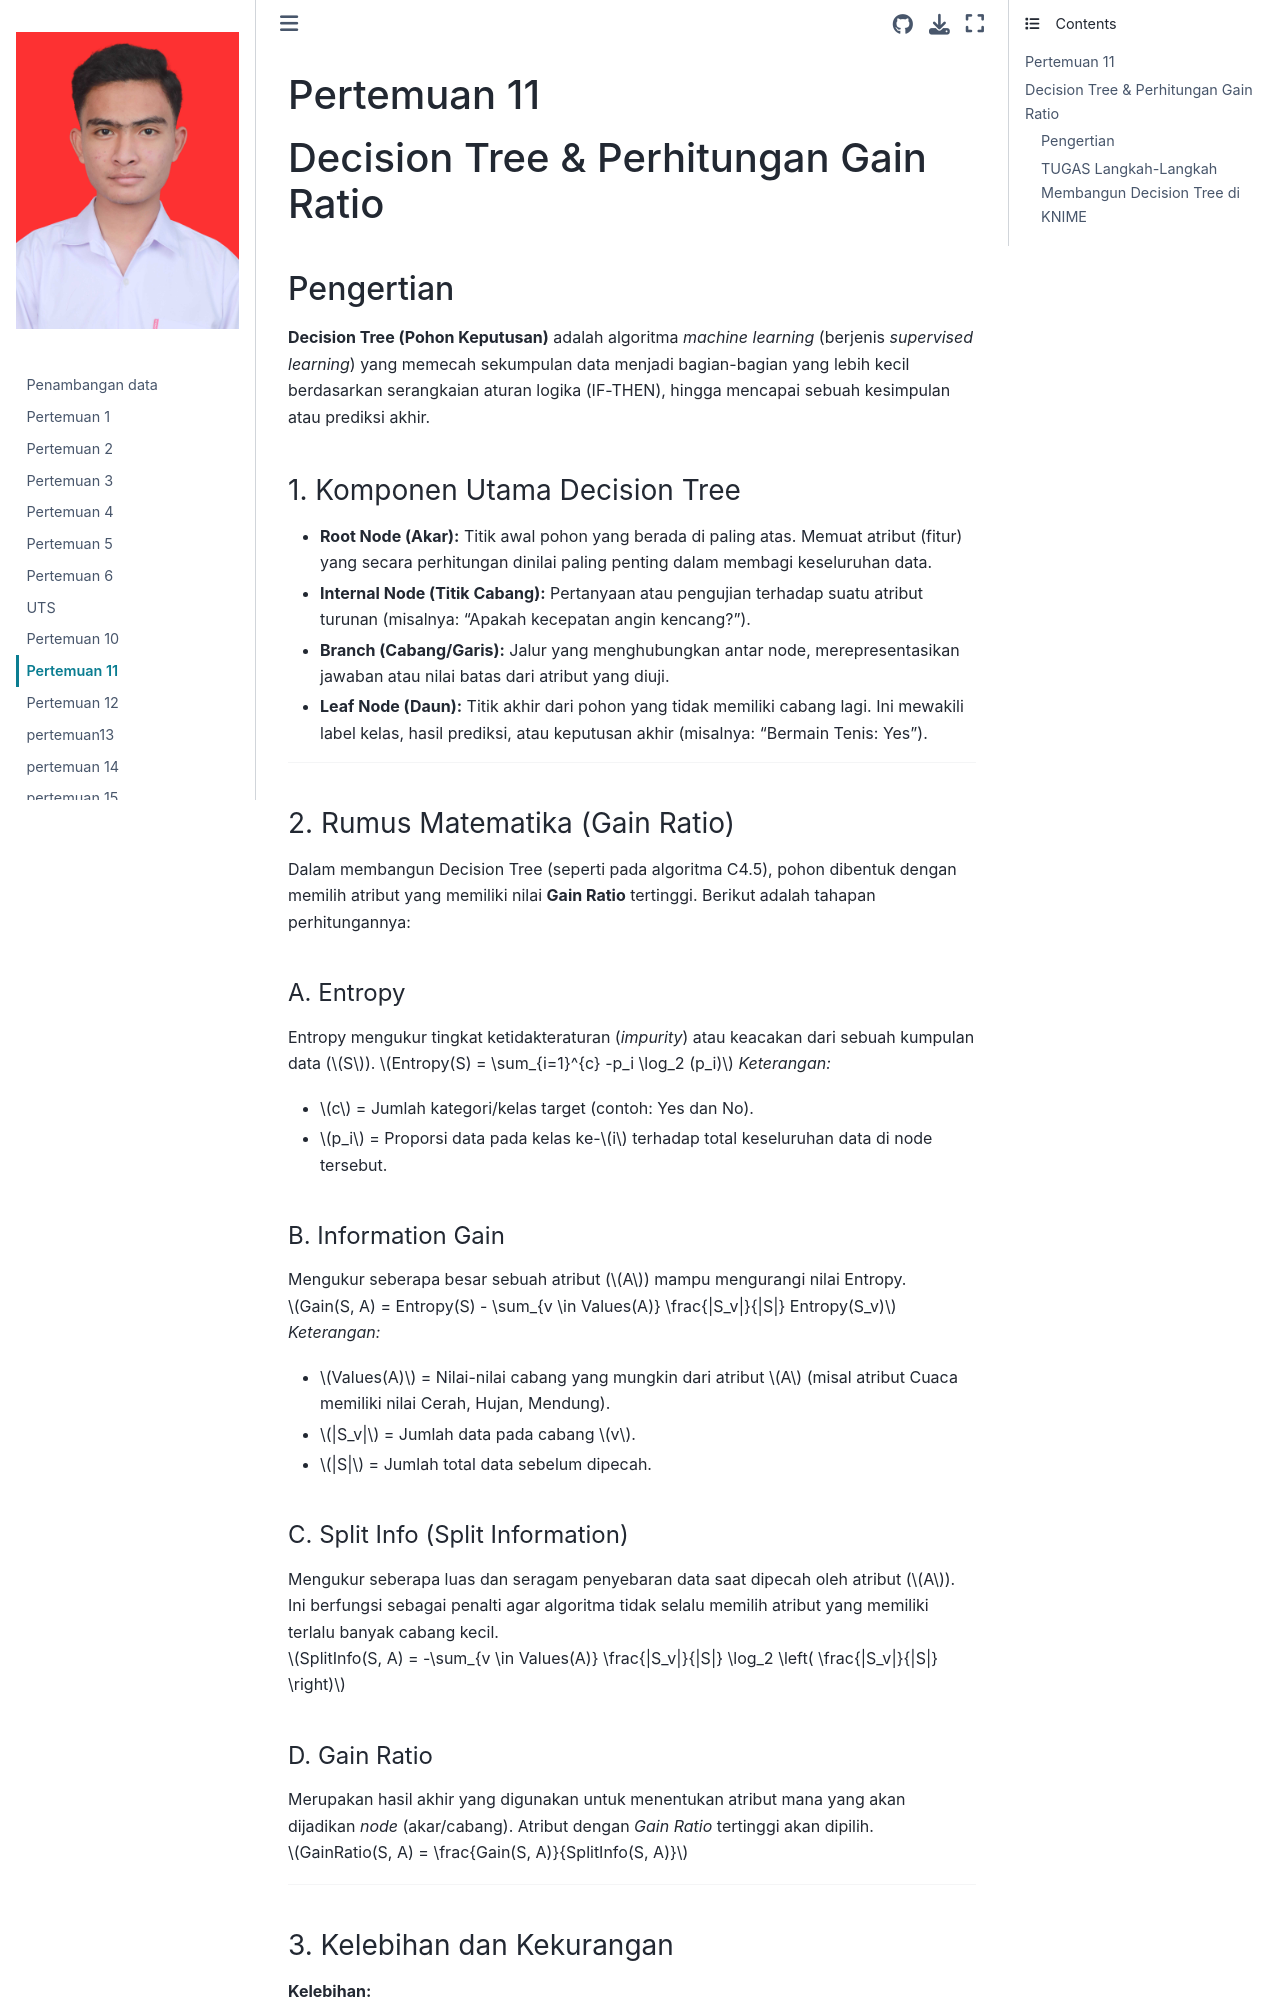

repository: ELGHIFARY111/Pendata · page: pertemuan11.html · generator: jekyll

# Pertemuan 11
# Decision Tree & Perhitungan Gain Ratio
## Pengertian
**Decision Tree (Pohon Keputusan)** adalah algoritma *machine learning* (berjenis *supervised learning*) yang memecah sekumpulan data menjadi bagian-bagian yang lebih kecil berdasarkan serangkaian aturan logika (IF-THEN), hingga mencapai sebuah kesimpulan atau prediksi akhir.

### 1. Komponen Utama Decision Tree

* **Root Node (Akar):** Titik awal pohon yang berada di paling atas. Memuat atribut (fitur) yang secara perhitungan dinilai paling penting dalam membagi keseluruhan data.
* **Internal Node (Titik Cabang):** Pertanyaan atau pengujian terhadap suatu atribut turunan (misalnya: "Apakah kecepatan angin kencang?").
* **Branch (Cabang/Garis):** Jalur yang menghubungkan antar node, merepresentasikan jawaban atau nilai batas dari atribut yang diuji.
* **Leaf Node (Daun):** Titik akhir dari pohon yang tidak memiliki cabang lagi. Ini mewakili label kelas, hasil prediksi, atau keputusan akhir (misalnya: "Bermain Tenis: Yes").

---

### 2. Rumus Matematika (Gain Ratio)

Dalam membangun Decision Tree (seperti pada algoritma C4.5), pohon dibentuk dengan memilih atribut yang memiliki nilai **Gain Ratio** tertinggi. Berikut adalah tahapan perhitungannya:
